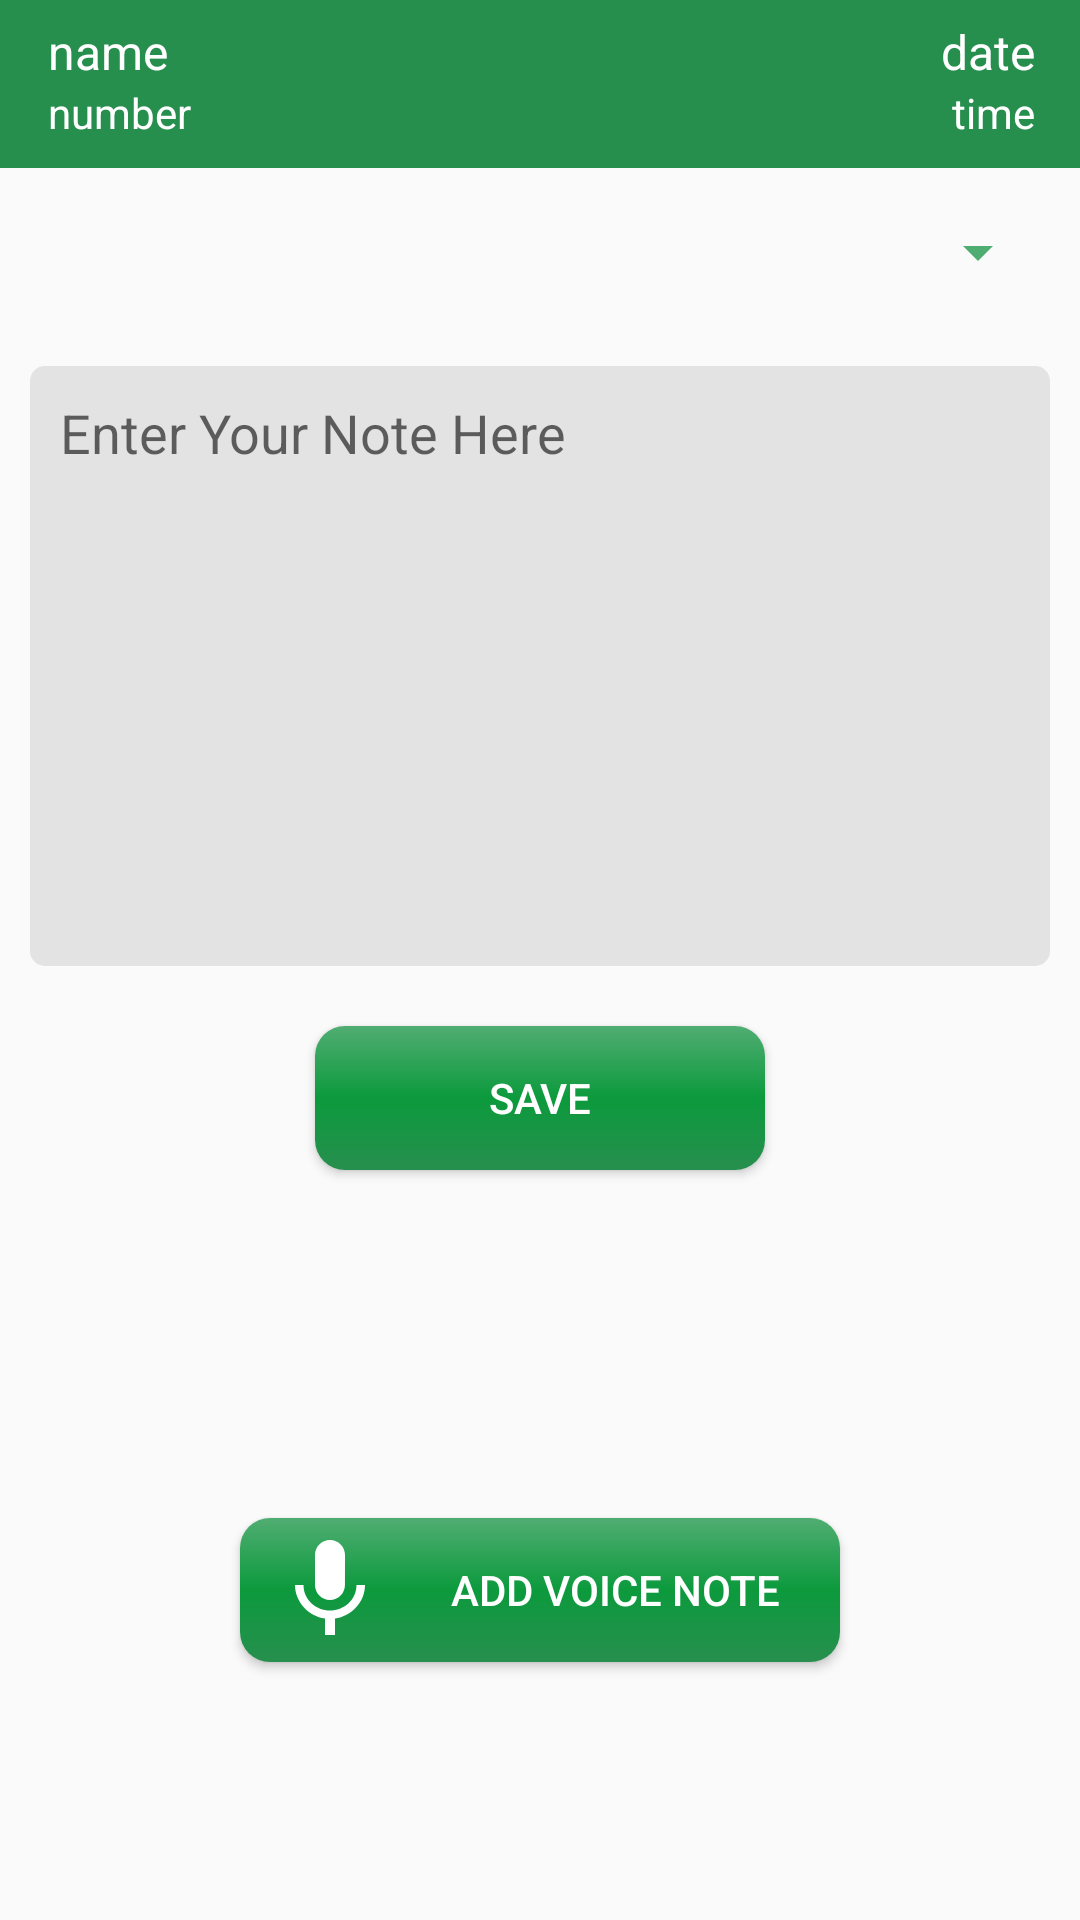

This screen was rendered from an Android layout file. Write that file and the resources it references.
<!-- AndroidManifest.xml: activity theme AppTheme.NoActionBar -->
<!-- res/layout/activity_edit_note.xml -->
<?xml version="1.0" encoding="utf-8"?>
<layout     xmlns:android="http://schemas.android.com/apk/res/android">
    <LinearLayout
        xmlns:app="http://schemas.android.com/apk/res-auto"
        xmlns:tools="http://schemas.android.com/tools"
        android:layout_width="match_parent"
        android:orientation="vertical"
        android:layout_height="match_parent">


        <android.support.v7.widget.Toolbar
            android:background="@color/colorPrimary"
            android:layout_width="match_parent"
            android:layout_height="?attr/actionBarSize">
            <LinearLayout
                android:layout_width="match_parent"
                android:weightSum="2"
                android:layout_height="match_parent">
                
                <LinearLayout
                    android:layout_width="0dp"
                    android:layout_height="match_parent"
                    android:layout_weight="1"
                    android:orientation="vertical"
                    android:weightSum="2"
                    >

                    <TextView
                        android:id="@+id/header_name"
                        android:layout_width="match_parent"
                        android:layout_height="0dp"
                        android:layout_weight="1"
                        android:gravity="start|bottom"
                        android:text="name"
                        android:textColor="@android:color/white"
                        android:textSize="16sp" />
                    <TextView
                        android:id="@+id/header_number"
                        android:text="number"
                        android:gravity="start|top"
                        android:layout_weight="1"
                        android:layout_width="match_parent"
                        android:layout_height="0dp"
                        android:textColor="@android:color/white"
                        android:textSize="14sp"
                        />
                </LinearLayout>
                <LinearLayout
                    android:layout_width="0dp"
                    android:layout_height="match_parent"
                    android:layout_weight="1"
                    android:orientation="vertical"
                    android:weightSum="2"
                    android:layout_marginRight="15dp"
                    >
                    <TextView
                        android:id="@+id/header_date"
                        android:text="date"
                        android:gravity="end|bottom"
                        android:layout_weight="1"
                        android:layout_width="match_parent"
                        android:layout_height="0dp"
                        android:textColor="@android:color/white"
                        android:textSize="16sp"
                        />
                    <TextView
                        android:id="@+id/header_time"
                        android:text="time"
                        android:gravity="top|end"
                        android:layout_weight="1"
                        android:layout_width="match_parent"
                        android:layout_height="0dp"
                        android:textColor="@android:color/white"
                        android:textSize="14sp"
                        />
                </LinearLayout>
                
            </LinearLayout>

        </android.support.v7.widget.Toolbar>


        <LinearLayout
            android:orientation="horizontal"
            android:weightSum="3"
            android:layout_width="match_parent"
            android:layout_height="?attr/actionBarSize">
            <Spinner
                android:id="@+id/spinner1"
                android:layout_width="0dp"
                android:layout_height="match_parent"
                android:layout_weight="3"
                android:drawableTint="@color/colorPrimary"
                android:foregroundTint="@color/colorPrimaryDark"
                android:layout_margin="10dp"
                android:textColorHint="#000"
                android:textColor="#000000"
                android:backgroundTint="@color/colorPrimaryDark"
                android:hint="Select Status" />
            <Button
                android:visibility="gone"
                android:id="@+id/btnSaveStatus"
                android:text="Save Status"
                android:background="@drawable/btn_background"
                android:layout_width="0dp"
                android:layout_weight=".8"
                android:textColor="#fff"
                android:textSize="8dp"
                android:padding="5dp"
                android:layout_margin="10dp"
                android:layout_height="match_parent"/>

        </LinearLayout>


        <EditText
            android:id="@+id/editTextNote"
            android:background="@drawable/edittex_background"
            android:padding="10dp"
            android:textColor="#000"
            android:layout_margin="10dp"
            android:gravity="start"
            android:hint="Enter Your Note Here"
            android:layout_width="match_parent"
            android:layout_height="200dp"/>


        <Button
            android:id="@+id/btnSaveNote"
            android:text="Save"
            android:background="@drawable/btn_background"
            android:layout_width="150dp"
            android:textColor="#fff"
            android:layout_gravity="center"
            android:layout_marginTop="10dp"
            android:layout_marginBottom="30dp"
            android:layout_height="wrap_content"/>


        <LinearLayout
            android:id="@+id/linear"
            android:layout_width="match_parent"
            android:layout_height="?attr/actionBarSize"
            android:layout_margin="10dp"
            android:orientation="horizontal" />

        <Button
            android:id="@+id/btnAddVoice"
            android:text="Add Voice Note"
            android:background="@drawable/btn_background"
            android:layout_width="200dp"
            android:layout_margin="10dp"
            android:textColor="#fff"
            android:drawableLeft="@drawable/ic_mic_white"
            android:paddingLeft="10dp"
            android:layout_gravity="center"
            android:layout_height="wrap_content"/>

    </LinearLayout>

</layout>
<!-- resources referenced by this layout -->
<resources>
  <color name="colorPrimary">#278F4E</color>
  <color name="colorPrimaryDark">#50AD72</color>
  <!-- drawable btn_background (drawable-v24) -->
  <?xml version="1.0" encoding="utf-8"?>
  <shape xmlns:android="http://schemas.android.com/apk/res/android">
  
      <gradient
          android:startColor="@color/colorPrimary"
          android:centerColor="#0C9A3D"
          android:endColor="@color/colorPrimaryDark"
          android:angle="90"/>
      <corners
          android:radius="10dp"/>
  
  </shape>
  <!-- drawable edittex_background (drawable-v24) -->
  <?xml version="1.0" encoding="utf-8"?>
  <shape xmlns:android="http://schemas.android.com/apk/res/android">
  
  
      <corners android:radius="5dp"/>
  <solid android:color="#E4E3E3"/>
  </shape>
  <!-- drawable ic_mic_white (drawable-v24) -->
  <vector android:height="40dp" android:tint="#fff"
      android:viewportHeight="24.0" android:viewportWidth="24.0"
      android:width="40dp" xmlns:android="http://schemas.android.com/apk/res/android">
      <path android:fillColor="#FF000000" android:pathData="M12,14c1.66,0 2.99,-1.34 2.99,-3L15,5c0,-1.66 -1.34,-3 -3,-3S9,3.34 9,5v6c0,1.66 1.34,3 3,3zM17.3,11c0,3 -2.54,5.1 -5.3,5.1S6.7,14 6.7,11L5,11c0,3.41 2.72,6.23 6,6.72L11,21h2v-3.28c3.28,-0.48 6,-3.3 6,-6.72h-1.7z"/>
  </vector>
  <style name="AppTheme.NoActionBar">
          <item name="windowActionBar">false</item>
          <item name="windowNoTitle">true</item>
      </style>
</resources>
